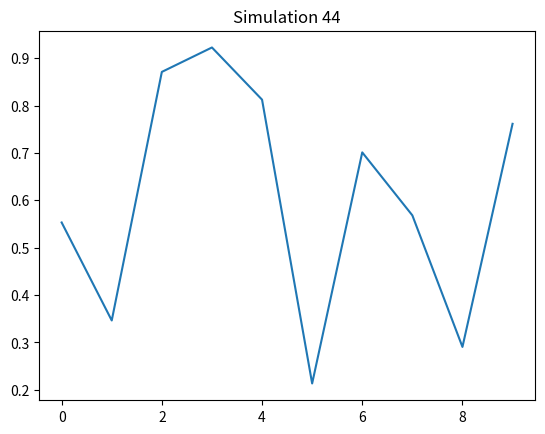

Generate this figure with matplotlib:
import numpy as np
import matplotlib.pyplot as plt
plt.plot(np.random.rand(10))
plt.title("Simulation 44")
